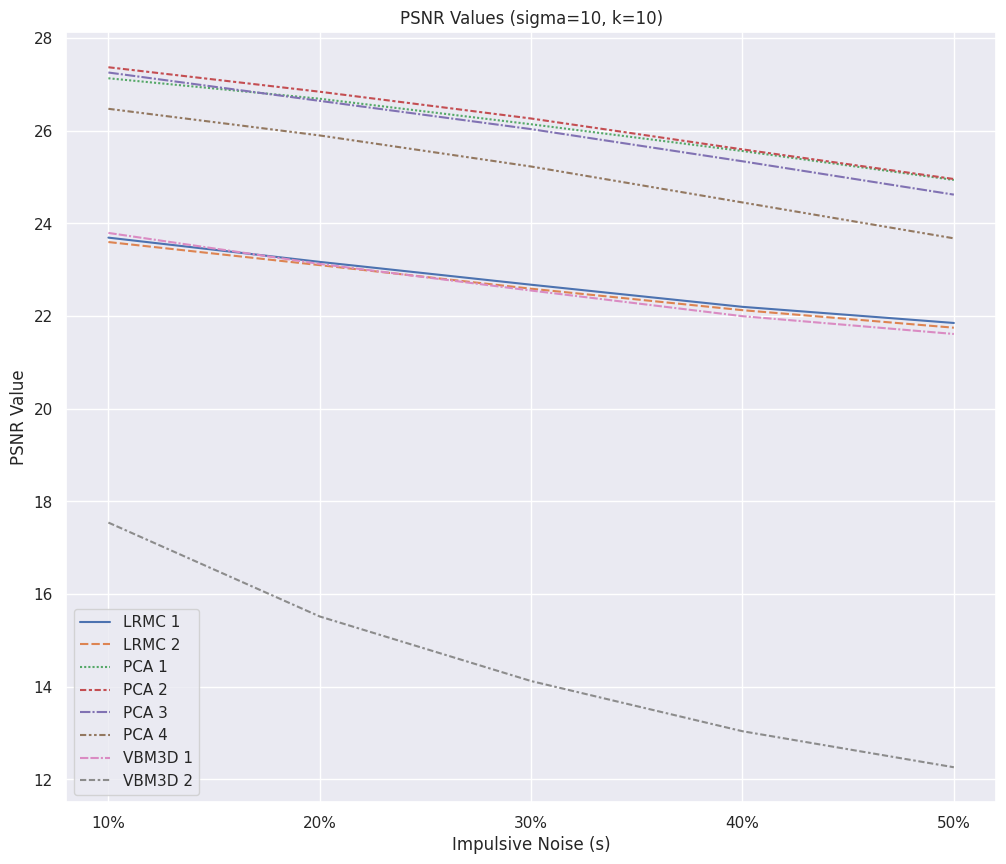

The script that saved this image:
import pandas as pd
import seaborn as sns
import matplotlib.pyplot as plt
import numpy as np


data=np.array(
    [
        [23.6945 , 23.5994 , 27.1342 , 27.3721 , 27.2584 , 26.4753 , 23.7962 , 17.5443],
        
        [23.1713 , 23.1008 , 26.6927 , 26.8437 , 26.6462 , 25.8998 , 23.1268 , 15.5175],
        
        [22.6781 , 22.5920 , 26.1415 , 26.2657 , 26.0366 , 25.2296 , 22.5524 , 14.1236],
        
        [22.2009 , 22.1286 , 25.5636 , 25.5995 , 25.3423 , 24.4537 , 21.9991 , 13.0405],
        
        [21.8527 , 21.7505 , 24.9397 , 24.9599 , 24.6227 , 23.6796 , 21.6151 , 12.2634],
         
    ]
)

data=data.T

sns.set_theme(style="darkgrid")
sns.set(rc={'figure.figsize': (12, 10)})

sigma=10
kappa=10
s=["10%","20%", "30%", "40%", "50%"]
PSNR_30=pd.DataFrame({
    "LRMC 1": data[0][:],
    "LRMC 2": data[1][:],
    "PCA 1": data[2][:],
    "PCA 2": data[3][:],
    "PCA 3": data[4][:],
    "PCA 4": data[5][:],
    "VBM3D 1": data[6][:],
    "VBM3D 2": data[7][:],
})

fig = sns.lineplot(data=PSNR_30)
fig.set_xticks(range(len(s)))
fig.set_xticklabels(s)
plt.xlabel("Impulsive Noise (s)")
plt.ylabel("PSNR Value")
plt.title("PSNR Values (sigma=10, k=10)")
plt.show()
